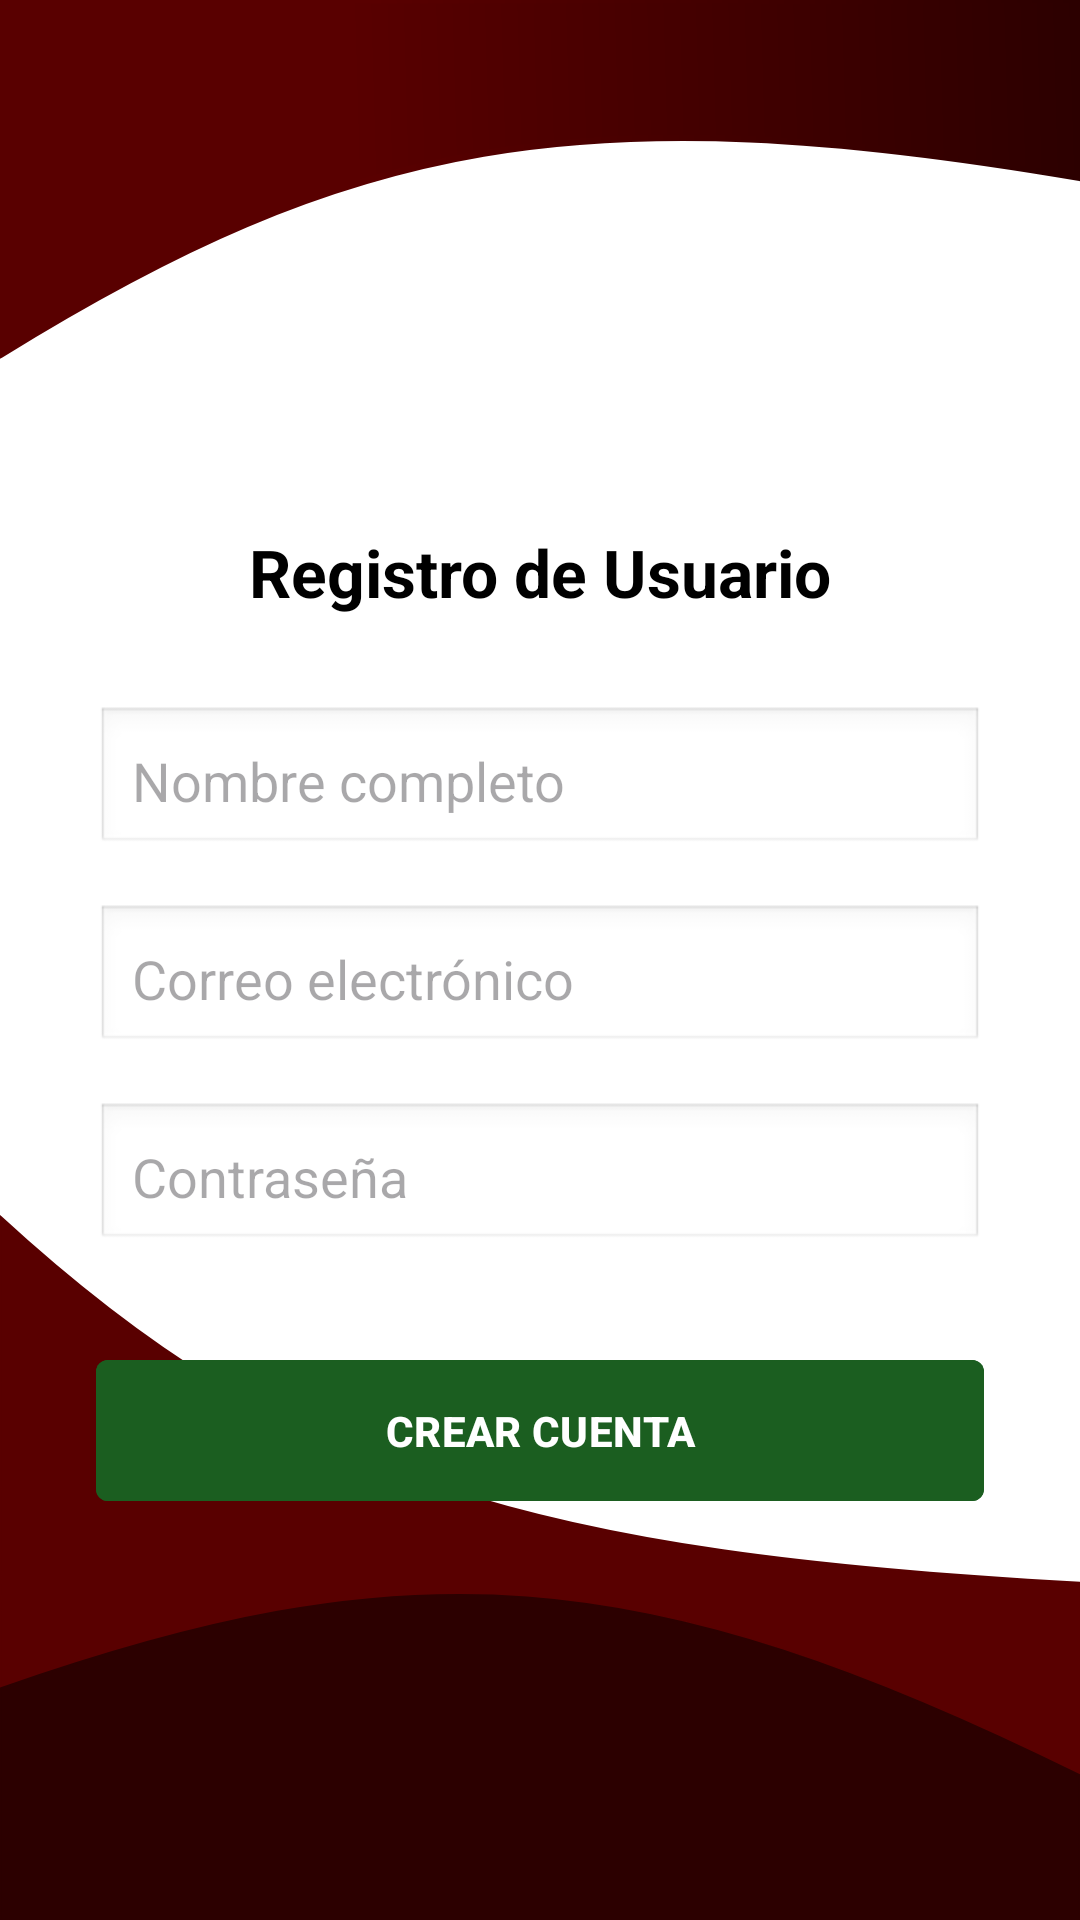

This screen was rendered from an Android layout file. Write that file and the resources it references.
<!-- AndroidManifest.xml: application theme Theme.CREDENCIALES -->
<!-- res/layout/activity_registro_cuenta.xml -->
<?xml version="1.0" encoding="utf-8"?>
<ScrollView xmlns:android="http://schemas.android.com/apk/res/android"
    xmlns:app="http://schemas.android.com/apk/res-auto"
    android:layout_width="match_parent"
    android:layout_height="match_parent"
    android:fillViewport="true"
    android:background="@drawable/background_main">

    <androidx.constraintlayout.widget.ConstraintLayout
        android:layout_width="match_parent"
        android:layout_height="wrap_content"
        android:paddingBottom="40dp">

        <ImageView
            android:id="@+id/logoRegistro"
            android:layout_width="120dp"
            android:layout_height="120dp"
            android:layout_marginTop="40dp"
            android:src="@drawable/logo_upt"
            app:layout_constraintEnd_toEndOf="parent"
            app:layout_constraintStart_toStartOf="parent"
            app:layout_constraintTop_toTopOf="parent" />

        <TextView
            android:id="@+id/tvTituloRegistro"
            android:layout_width="wrap_content"
            android:layout_height="wrap_content"
            android:layout_marginTop="16dp"
            android:text="Registro de Usuario"
            android:textColor="#000000"
            android:textSize="22sp"
            android:textStyle="bold"
            app:layout_constraintEnd_toEndOf="parent"
            app:layout_constraintStart_toStartOf="parent"
            app:layout_constraintTop_toBottomOf="@id/logoRegistro" />

        <EditText
            android:id="@+id/etNombre"
            android:layout_width="0dp"
            android:layout_height="50dp"
            android:layout_marginStart="32dp"
            android:layout_marginTop="30dp"
            android:layout_marginEnd="32dp"
            android:background="@android:drawable/edit_text"
            android:hint="Nombre completo"
            android:padding="12dp"
            android:inputType="textPersonName"
            app:layout_constraintEnd_toEndOf="parent"
            app:layout_constraintStart_toStartOf="parent"
            app:layout_constraintTop_toBottomOf="@id/tvTituloRegistro" />

        <EditText
            android:id="@+id/etCorreo"
            android:layout_width="0dp"
            android:layout_height="50dp"
            android:layout_marginStart="32dp"
            android:layout_marginTop="16dp"
            android:layout_marginEnd="32dp"
            android:background="@android:drawable/edit_text"
            android:hint="Correo electrónico"
            android:padding="12dp"
            android:inputType="textEmailAddress"
            app:layout_constraintEnd_toEndOf="parent"
            app:layout_constraintStart_toStartOf="parent"
            app:layout_constraintTop_toBottomOf="@id/etNombre" />

        <EditText
            android:id="@+id/etPassword"
            android:layout_width="0dp"
            android:layout_height="50dp"
            android:layout_marginStart="32dp"
            android:layout_marginTop="16dp"
            android:layout_marginEnd="32dp"
            android:background="@android:drawable/edit_text"
            android:hint="Contraseña"
            android:inputType="textPassword"
            android:padding="12dp"
            app:layout_constraintEnd_toEndOf="parent"
            app:layout_constraintStart_toStartOf="parent"
            app:layout_constraintTop_toBottomOf="@id/etCorreo" />

        <com.google.android.material.button.MaterialButton
            android:id="@+id/btnRegistrar"
            android:layout_width="0dp"
            android:layout_height="55dp"
            android:layout_marginStart="32dp"
            android:layout_marginTop="32dp"
            android:layout_marginEnd="32dp"
            android:backgroundTint="@color/verde_upt"
            android:text="CREAR CUENTA"
            android:textColor="#FFFFFF"
            android:textStyle="bold"
            android:elevation="6dp"
            app:cornerRadius="4dp"
            app:layout_constraintEnd_toEndOf="parent"
            app:layout_constraintStart_toStartOf="parent"
            app:layout_constraintTop_toBottomOf="@id/etPassword" />

    </androidx.constraintlayout.widget.ConstraintLayout>
</ScrollView>
<!-- resources referenced by this layout -->
<resources>
  <color name="verde_upt">#1B5E20</color>
  <!-- drawable background_main (drawable) -->
  <vector xmlns:android="http://schemas.android.com/apk/res/android"
      xmlns:aapt="http://schemas.android.com/aapt"
      android:width="412dp"
      android:height="917dp"
      android:viewportWidth="412"
      android:viewportHeight="917">
    <group>
      <clip-path
          android:pathData="M0,0h412v917h-412z"/>
      <path
          android:pathData="M0,0h412v917h-412z"
          android:fillColor="#ffffff"/>
      <path
          android:strokeWidth="1"
          android:pathData="M412,756C204.86,741.54 110.39,708.18 0,581V807C167.37,736.43 257.27,749.82 412,849V756Z"
          android:fillColor="#590000"
          android:strokeColor="#590000"/>
      <path
          android:strokeWidth="1"
          android:pathData="M412,848V916.5H0V806.5C154.34,738.71 244.27,744.3 412,848Z"
          android:fillColor="#2C0000"
          android:strokeColor="#2C0000"/>
      <path
          android:pathData="M412,85C221.42,44.25 132.78,66.65 0,169.5V-0H412V85Z"
          android:strokeWidth="3">
        <aapt:attr name="android:fillColor">
          <gradient
              android:startX="2.5"
              android:startY="57"
              android:endX="412"
              android:endY="47.5"
              android:type="linear">
            <item android:offset="0.32" android:color="#FF590000"/>
            <item android:offset="1" android:color="#FF2C0000"/>
          </gradient>
        </aapt:attr>
        <aapt:attr name="android:strokeColor">
          <gradient
              android:startX="-0"
              android:startY="58"
              android:endX="409.5"
              android:endY="51"
              android:type="linear">
            <item android:offset="0.35" android:color="#FF590000"/>
            <item android:offset="1" android:color="#FF2C0000"/>
          </gradient>
        </aapt:attr>
      </path>
    </group>
  </vector>
  <style name="Theme.CREDENCIALES" parent="Base.Theme.CREDENCIALES" />
  <style name="Base.Theme.CREDENCIALES" parent="Theme.Material3.DayNight.NoActionBar">
          <item name="colorPrimary">@color/guinda</item>
          <item name="colorOnPrimary">@color/blanco</item>
          <item name="colorSecondary">@color/verde</item>
          <item name="android:statusBarColor">@color/guinda_dark</item>
      </style>
  <color name="guinda">#6A1B1A</color>
  <color name="blanco">#FFFFFF</color>
  <color name="verde">#1B5E20</color>
  <color name="guinda_dark">#4E0F0F</color>
</resources>
